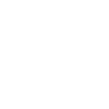
t = 0.00 s
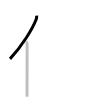
t = 1.25 s
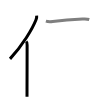
t = 2.50 s
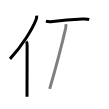
t = 3.50 s
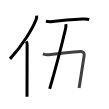
t = 4.75 s
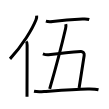
t = 6.00 s

The animated SVG that drew these frames (rendered in a browser with its animation timeline set to each time). Animation: 6 SMIL elements (animate=6); one cycle of 6.00 s.

<svg width="109px" height="109px" viewBox="0 0 px 109px" xmlns="http://www.w3.org/2000/svg" xmlns:xlink="http://www.w3.org/1999/xlink" xml:space="preserve" version="1.1"  baseProfile="full">
<path d="M36.66,15.64c0.16,1.19-0.08,2.73-0.64,4.14C32.38,29,22.5,45.5,10,58.89" style="fill:none;stroke:black;stroke-width:3;opacity:0">
  <animate attributeType="CSS" attributeName="opacity" from="0" to="1" begin="0s" dur="1s" repeatCount="0" fill="freeze" />
</path>
<path d="M26.17,41.56c0.82,0.82,0.95,2.15,0.95,3.37c0,10.03-0.07,31.6-0.1,44.2c-0.01,3.18-0.01,5.79-0.01,7.5" style="fill:none;stroke:black;stroke-width:3;opacity:0">
  <animate attributeType="CSS" attributeName="opacity" from="0" to="1" begin="1s" dur="1s" repeatCount="0" fill="freeze" />
</path>
<path d="M45.88,21.14c2.12,0.61,4.95,0.55,6.87,0.33c8.5-0.97,19.83-1.88,29.76-2.43c2.25-0.13,4.55-0.25,6.75,0.42" style="fill:none;stroke:black;stroke-width:3;opacity:0">
  <animate attributeType="CSS" attributeName="opacity" from="0" to="1" begin="2s" dur="1s" repeatCount="0" fill="freeze" />
</path>
<path d="M65.77,24.03c0.35,1.34,0.19,2.96-0.17,4.5C63.12,39.25,52.12,80.5,49.68,88.89" style="fill:none;stroke:black;stroke-width:3;opacity:0">
  <animate attributeType="CSS" attributeName="opacity" from="0" to="1" begin="3s" dur="1s" repeatCount="0" fill="freeze" />
</path>
<path d="M42.87,53.86c1.76,0.64,3.86,1.08,5.63,0.88c10.5-1.24,26.75-2.86,32.24-3.3c2.08-0.16,3.89,1.43,3.43,4.18C83.31,60.66,80,82.5,79.1,88.03" style="fill:none;stroke:black;stroke-width:3;opacity:0">
  <animate attributeType="CSS" attributeName="opacity" from="0" to="1" begin="4s" dur="1s" repeatCount="0" fill="freeze" />
</path>
<path d="M34,91.22c3.12,0.66,6.95,0.46,10.01,0.26c10.16-0.68,28.98-2.11,43.87-2.41c3.48-0.07,7.21-0.13,10.62,0.71" style="fill:none;stroke:black;stroke-width:3;opacity:0">
  <animate attributeType="CSS" attributeName="opacity" from="0" to="1" begin="5s" dur="1s" repeatCount="0" fill="freeze" />
</path>
</svg>
